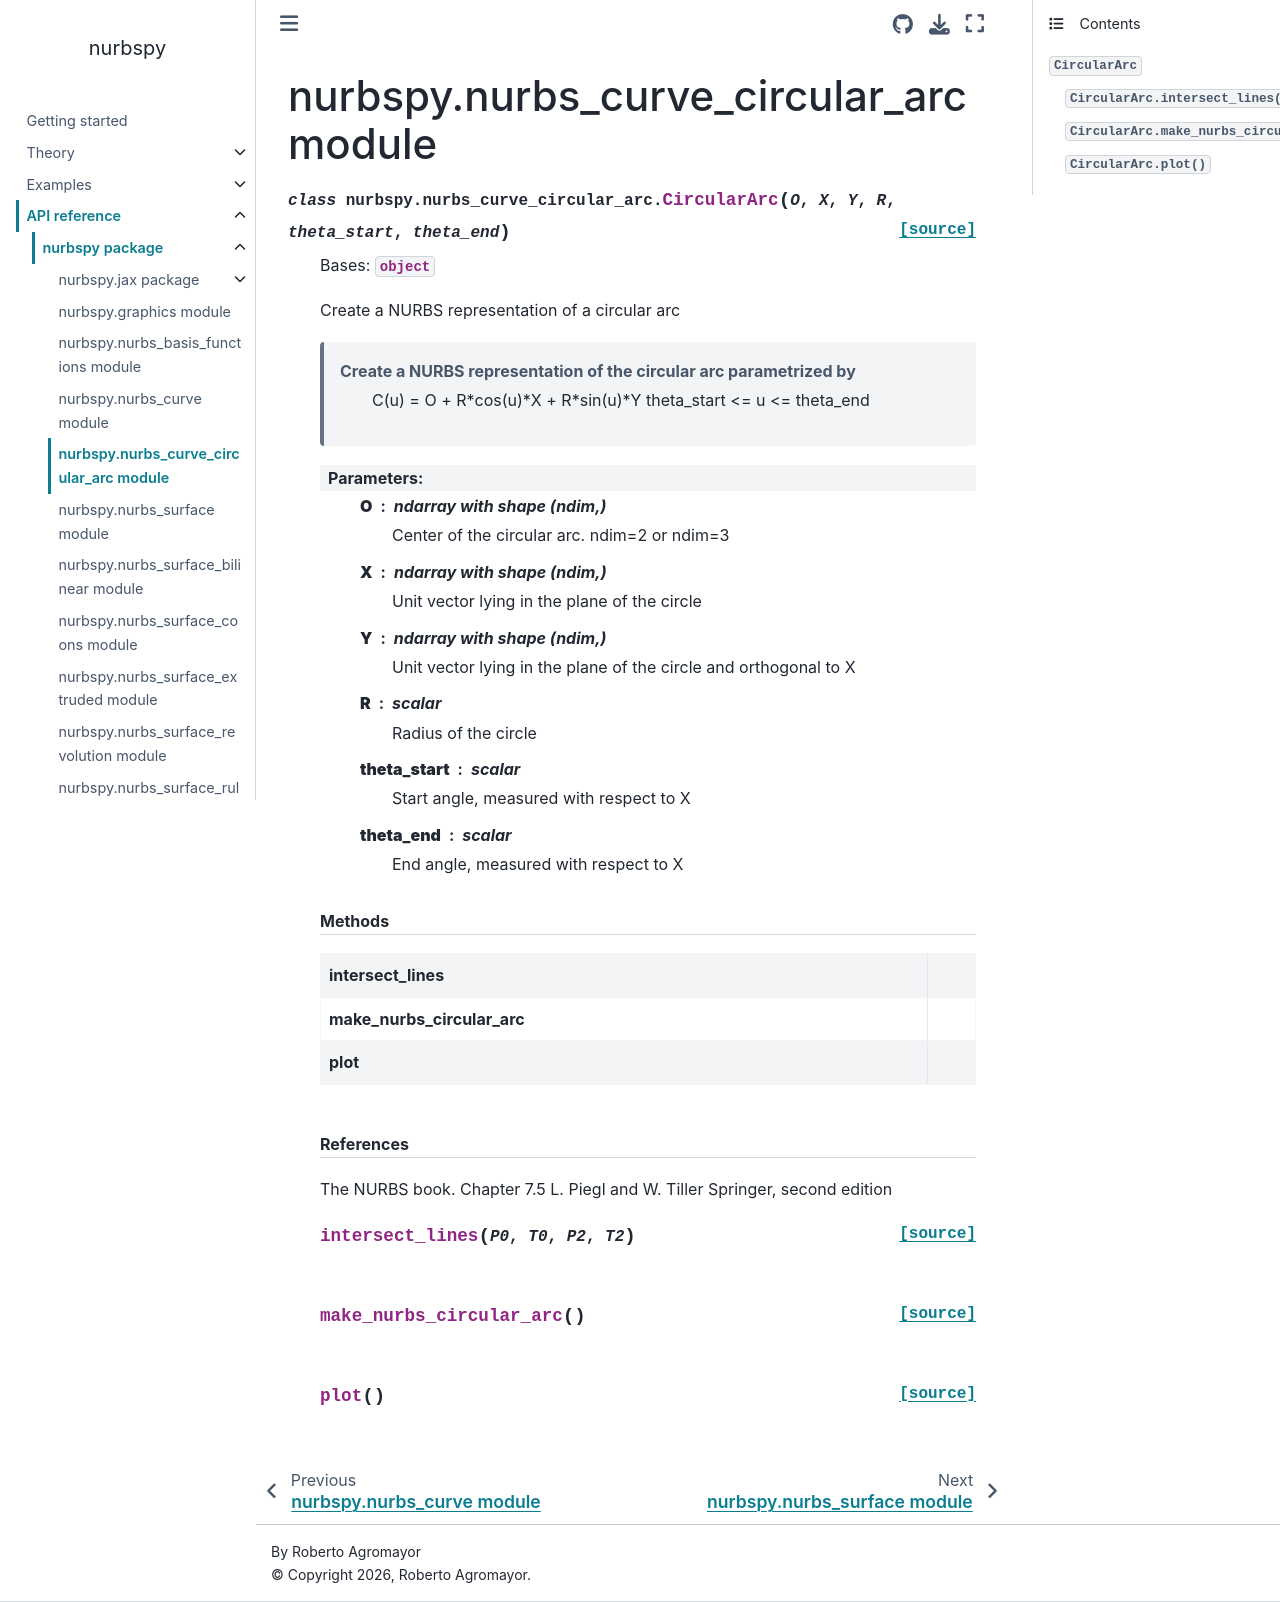

repository: turbo-sim/nurbspy · page: api/nurbspy.nurbs_curve_circular_arc.html · generator: sphinx

nurbspy.nurbs\_curve\_circular\_arc module
==========================================

.. automodule:: nurbspy.nurbs_curve_circular_arc
   :members:
   :undoc-members:
   :show-inheritance:
